Run: headless pygame with SDL's dummy video driver; simulated clock (each Clock.tick advances the game by its frame time, no real sleeping); random seed 0; keys injected as events and as key.get_pressed() state; no mouse input.
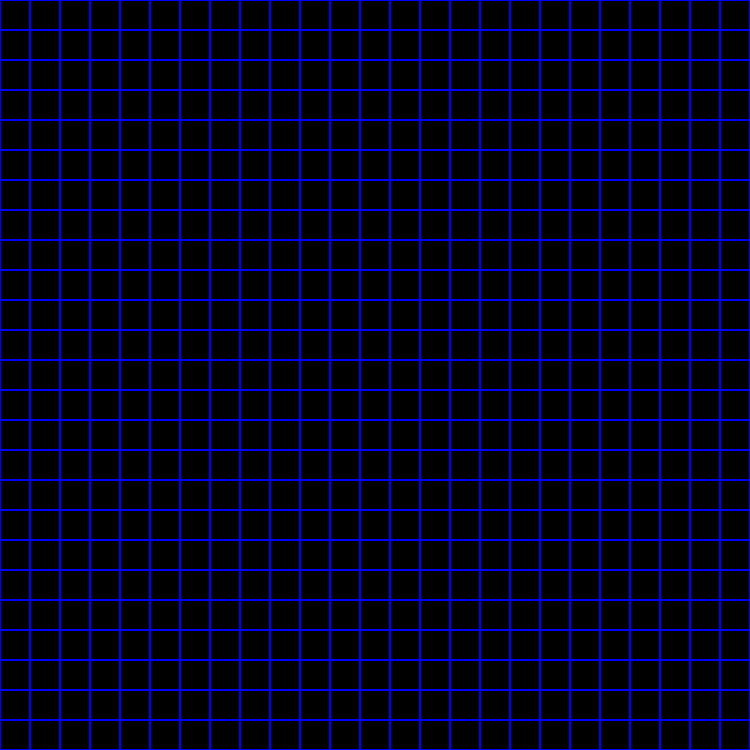
Frame 1 of 4 · flips 1–60 · no input
Frame 2 of 4 · flips 61–180 · tapped SPACE, RETURN · held RIGHT (→), D · screen unchanged from frame 1, image omitted
Frame 3 of 4 · flips 181–300 · held DOWN (↓), S · screen unchanged from frame 2, image omitted
Frame 4 of 4 · flips 301–420 · held LEFT (←), A, UP (↑), W · screen unchanged from frame 3, image omitted

The pygame program that drew these frames:

import pygame

pygame.init()
screen = pygame.display.set_mode((750, 750))
running = True

pos = 375,375
tile_size = 30
def draw_block_grid(screen, row, col, tile_size):
    for r in range(row):
        for c in range(col):
             x = c * tile_size
             y = r * tile_size

             Rect = pygame.Rect(x,y,tile_size,tile_size)
             pygame.draw.rect(screen,(0,0,255),Rect, 1)
while running:
    # poll for events
    # pygame.QUIT event means the user clicked X to close your window
    for event in pygame.event.get():
        if event.type == pygame.QUIT:
            running = False
    #pygame.draw.rect(screen, (0,0,255), (0,0,30,30))
    draw_block_grid(screen, 150, 150, tile_size)
    pygame.display.flip()
